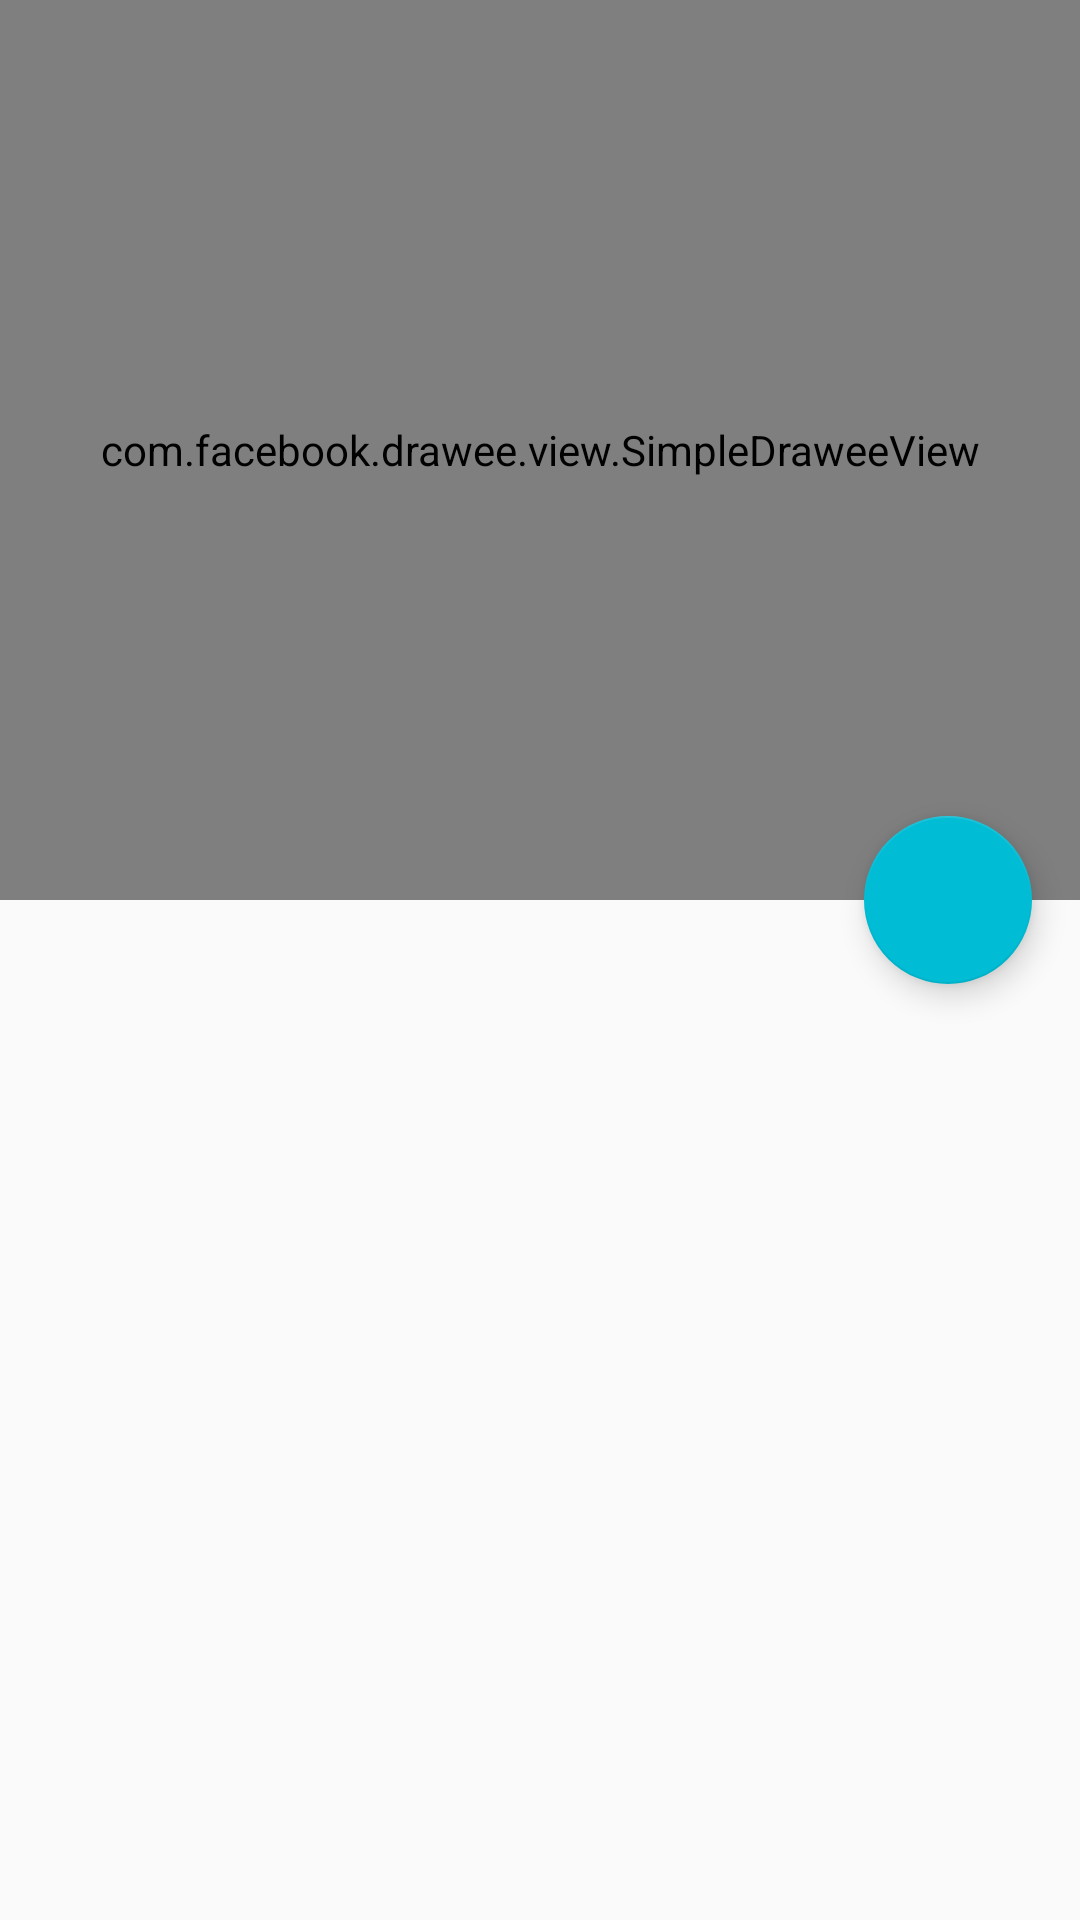

Here is an Android app screen rendered from its layout file. Give the layout XML and the strings, colors and styles it references.
<!-- AndroidManifest.xml: application theme AppTheme -->
<!-- res/layout/activity_detail.xml -->
<?xml version="1.0" encoding="utf-8"?>
<android.support.design.widget.CoordinatorLayout xmlns:android="http://schemas.android.com/apk/res/android"
    xmlns:app="http://schemas.android.com/apk/res-auto"
    android:id="@+id/main_content"
    android:layout_width="match_parent"
    android:layout_height="match_parent"
    android:fitsSystemWindows="true"
    android:clipToPadding="true">

    <android.support.design.widget.AppBarLayout
        android:id="@+id/app_bar_layout"
        android:layout_width="match_parent"
        android:layout_height="@dimen/detail_backdrop_height"
        android:theme="@style/ThemeOverlay.AppCompat.Dark.ActionBar"
        android:fitsSystemWindows="true">

        <android.support.design.widget.CollapsingToolbarLayout
            android:id="@+id/collapsing_toolbar"
            android:layout_width="match_parent"
            android:layout_height="match_parent"
            android:fitsSystemWindows="true"
            app:layout_scrollFlags="scroll|exitUntilCollapsed"
            app:contentScrim="?attr/colorPrimary"
            app:expandedTitleMarginStart="@dimen/collapsing_toolbar_title_margin_start"
            app:expandedTitleMarginEnd="@dimen/collapsing_toolbar_title_margin_end">

            <com.facebook.drawee.view.SimpleDraweeView
                android:id="@+id/backdrop"
                android:layout_width="match_parent"
                android:layout_height="match_parent"
                android:fitsSystemWindows="true"
                app:fadeDuration="300"
                app:actualImageScaleType="centerCrop"
                app:backgroundImage="@mipmap/default_artwork"
                app:failureImage="@mipmap/default_artwork"
                app:failureImageScaleType="centerCrop"
                app:layout_collapseMode="parallax"/>

            <android.support.v7.widget.Toolbar
                android:id="@+id/toolbar"
                android:layout_width="match_parent"
                android:layout_height="?attr/actionBarSize"
                app:popupTheme="@style/ThemeOverlay.AppCompat.Light"
                app:layout_collapseMode="pin" />

        </android.support.design.widget.CollapsingToolbarLayout>
    </android.support.design.widget.AppBarLayout>

    <include
        layout="@layout/com_list"/>

    <android.support.design.widget.FloatingActionButton
        android:id="@+id/fab_play"
        android:layout_height="wrap_content"
        android:layout_width="wrap_content"
        app:layout_anchor="@id/app_bar_layout"
        app:layout_anchorGravity="bottom|right|end"
        android:src="@mipmap/ic_play_arrow_white_48dp"
        android:layout_margin="@dimen/fab_margin"
        android:clickable="true"/>

</android.support.design.widget.CoordinatorLayout>
<!-- res/layout/com_list.xml (included above) -->
<?xml version="1.0" encoding="utf-8"?>
<FrameLayout xmlns:android="http://schemas.android.com/apk/res/android"
    xmlns:app="http://schemas.android.com/apk/res-auto"
    android:id="@+id/root"
    android:layout_width="match_parent"
    android:layout_height="match_parent"
    android:padding="@dimen/global_padding"
    app:layout_behavior="@string/appbar_scrolling_view_behavior">
    <android.support.v7.widget.RecyclerView
        android:id="@+id/list"
        android:layout_width="match_parent"
        android:layout_height="match_parent"
        android:padding="@dimen/global_padding"
        android:scrollbars="vertical"
        app:layout_behavior="@string/appbar_scrolling_view_behavior" />

</FrameLayout>
<!-- resources referenced by this layout -->
<resources>
  <dimen name="collapsing_toolbar_title_margin_end">64dp</dimen>
  <dimen name="collapsing_toolbar_title_margin_start">48dp</dimen>
  <dimen name="detail_backdrop_height">300dp</dimen>
  <dimen name="fab_margin">16dp</dimen>
  <dimen name="global_padding">0dp</dimen>
  <style name="AppTheme" parent="AppBaseTheme">
          <item name="colorPrimary">@color/primary</item>
          <item name="colorPrimaryDark">@color/primary_dark</item>
          <item name="colorAccent">@color/accent</item>
          <item name="colorControlHighlight">#333</item>
          <item name="android:windowTranslucentNavigation">true</item>
          <item name="android:windowTranslucentStatus">true</item>
      </style>
  <style name="AppBaseTheme" parent="Theme.AppCompat.Light.NoActionBar">
          
  
      </style>
  <color name="primary">#673AB7</color>
  <color name="primary_dark">#512DA8</color>
  <color name="accent">#00BCD4</color>
</resources>
